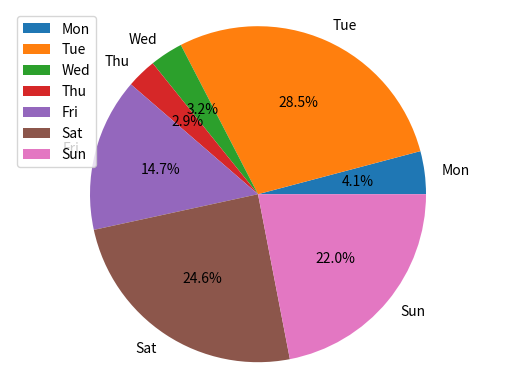

This figure's Python source:
#! /usr/bin/env python
#! -*- coding: utf-8 -*-

import matplotlib.pyplot as plt
import numpy as np

labels = ['Mon','Tue','Wed','Thu','Fri','Sat','Sun']

data = np.random.rand(7)*100

plt.pie(data,labels=labels,autopct='%1.1f%%')
plt.axis('equal')
plt.legend()

plt.show()